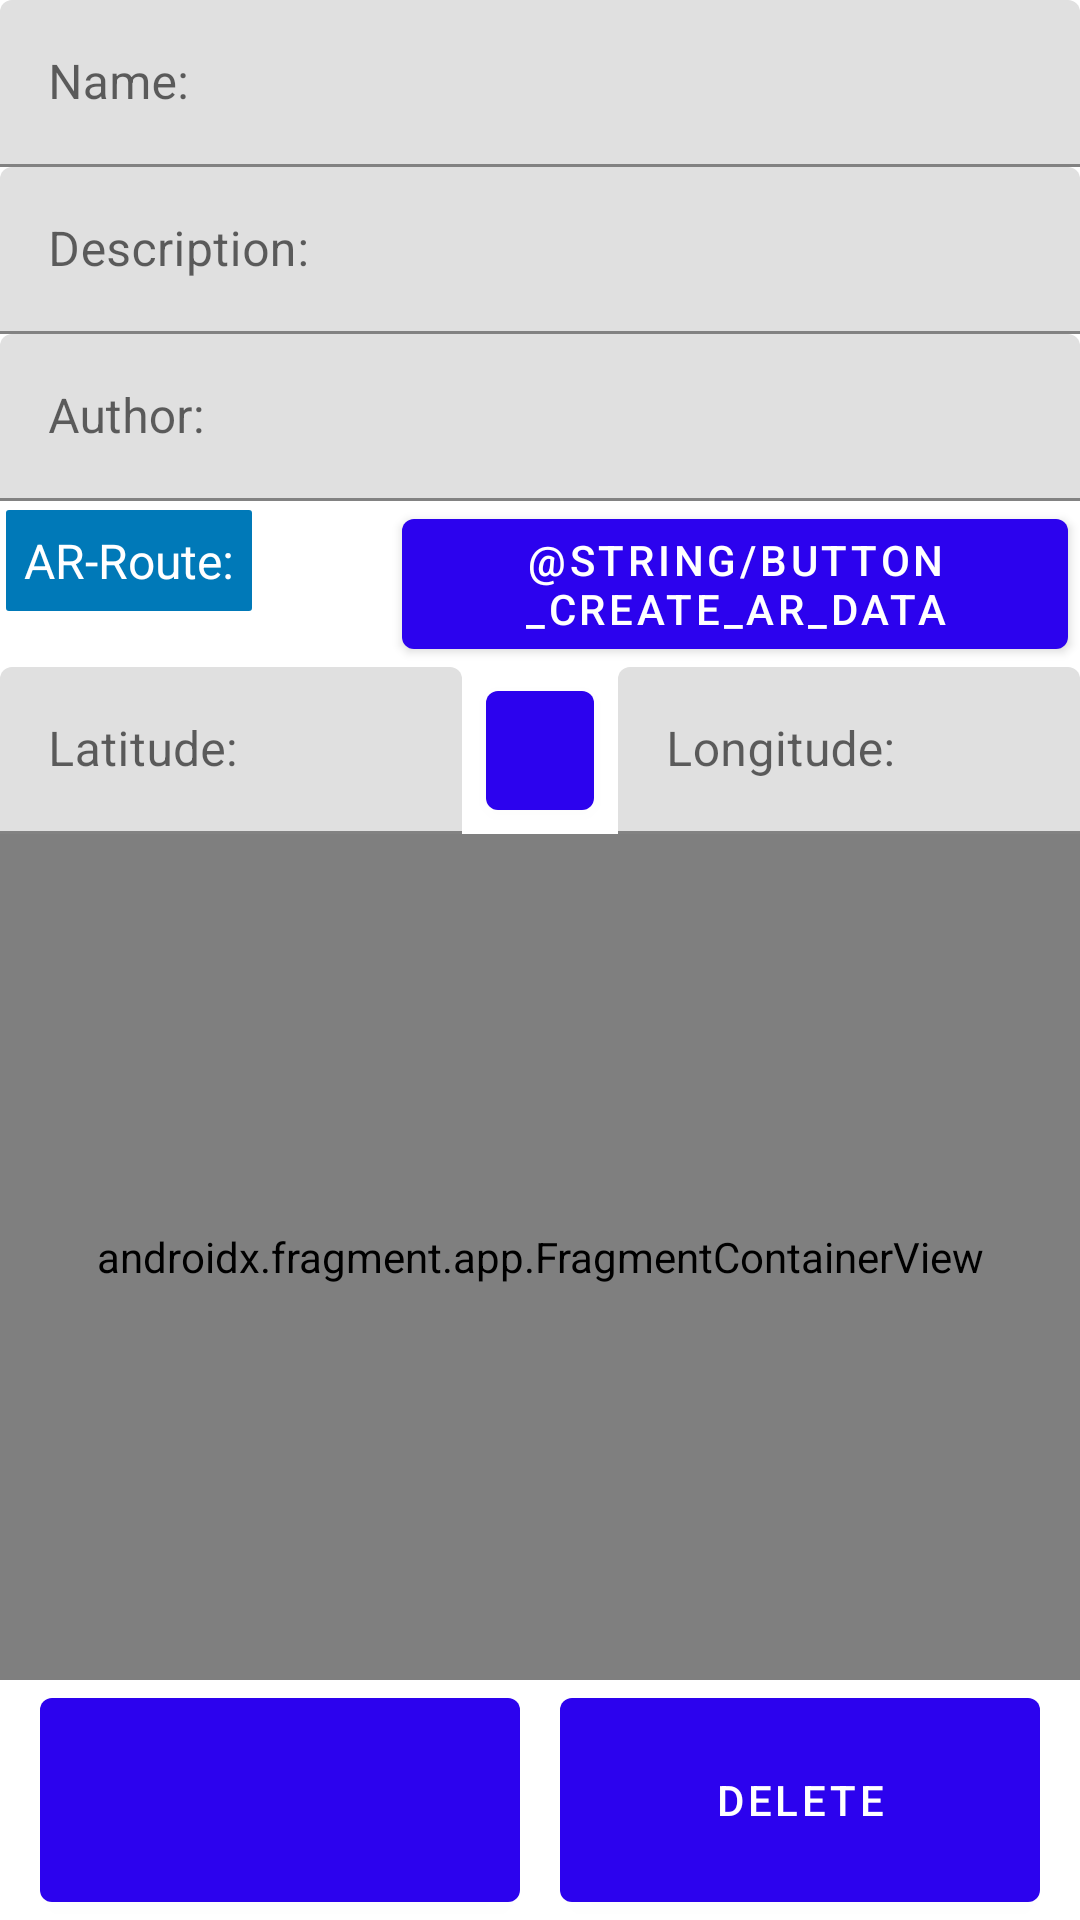

Reconstruct the res/layout file that produces this screen, plus the resources it refers to.
<!-- AndroidManifest.xml: application theme Theme.ARNavigation -->
<!-- res/layout/fragment_create.xml -->
<?xml version="1.0" encoding="utf-8"?>
<androidx.constraintlayout.widget.ConstraintLayout xmlns:android="http://schemas.android.com/apk/res/android"
    xmlns:app="http://schemas.android.com/apk/res-auto"
    android:layout_width="match_parent"
    android:layout_height="match_parent">

    <com.google.android.material.textfield.TextInputLayout
        android:id="@+id/input_name_layout"
        android:layout_width="match_parent"
        android:layout_height="wrap_content"
        android:hint="@string/input_name_hint"
        app:layout_constraintEnd_toStartOf="parent"
        app:layout_constraintStart_toEndOf="parent"
        app:layout_constraintTop_toTopOf="parent">

        <com.google.android.material.textfield.TextInputEditText
            android:id="@+id/input_name"
            android:layout_width="match_parent"
            android:layout_height="wrap_content"
            android:inputType="text" />
    </com.google.android.material.textfield.TextInputLayout>


    <com.google.android.material.textfield.TextInputLayout
        android:id="@+id/input_description_layout"
        android:layout_width="match_parent"
        android:layout_height="wrap_content"
        android:hint="@string/input_description_hint"
        app:layout_constraintEnd_toStartOf="parent"
        app:layout_constraintStart_toEndOf="parent"
        app:layout_constraintTop_toBottomOf="@id/input_name_layout">

        <com.google.android.material.textfield.TextInputEditText
            android:id="@+id/input_description"
            android:layout_width="match_parent"
            android:layout_height="wrap_content"
            android:inputType="text" />
    </com.google.android.material.textfield.TextInputLayout>

    <com.google.android.material.textfield.TextInputLayout
        android:id="@+id/input_author_layout"
        android:layout_width="match_parent"
        android:layout_height="wrap_content"
        android:hint="@string/input_author_hint"
        app:layout_constraintEnd_toStartOf="parent"
        app:layout_constraintStart_toEndOf="parent"
        app:layout_constraintTop_toBottomOf="@id/input_description_layout">

        <com.google.android.material.textfield.TextInputEditText
            android:id="@+id/input_author"
            android:layout_width="match_parent"
            android:layout_height="wrap_content"
            android:inputType="text" />
    </com.google.android.material.textfield.TextInputLayout>

    <LinearLayout
        android:id="@+id/layout_ar_data"
        android:layout_width="match_parent"
        android:layout_height="wrap_content"
        android:orientation="horizontal"
        app:layout_constraintEnd_toStartOf="parent"
        app:layout_constraintStart_toEndOf="parent"
        app:layout_constraintTop_toBottomOf="@id/input_author_layout">

        <com.google.android.material.textview.MaterialTextView
            android:layout_width="wrap_content"
            android:layout_height="wrap_content"
            android:layout_marginTop="1dp"
            android:background="@drawable/squared"
            android:text="AR-Route:"
            android:textColor="@color/white"
            android:textSize="16sp" />

        <ImageView
            android:id="@+id/check_has_as_route"
            android:layout_width="wrap_content"
            android:layout_height="match_parent"
            android:src="@drawable/ic_baseline_check_box_outline_blank_48" />

        <com.google.android.material.button.MaterialButton
            android:id="@+id/button_input_ardata"
            android:layout_width="wrap_content"
            android:layout_height="wrap_content"
            android:layout_marginEnd="4dp"
            android:text="@string/button_create_ar_data" />

        <com.google.android.material.button.MaterialButton
            android:id="@+id/button_try_ar_route"
            android:layout_width="wrap_content"
            android:layout_height="wrap_content"
            android:text="@string/button_try_ar_route"
            android:visibility="gone" />


    </LinearLayout>

    <com.google.android.material.textfield.TextInputLayout
        android:id="@+id/input_lat_layout"
        android:layout_width="0dp"
        android:layout_height="wrap_content"
        android:layout_marginEnd="8dp"
        android:hint="@string/input_lat_hint"
        app:layout_constraintEnd_toStartOf="@id/button_sync_location"
        app:layout_constraintStart_toStartOf="parent"
        app:layout_constraintTop_toBottomOf="@id/layout_ar_data">

        <com.google.android.material.textfield.TextInputEditText
            android:id="@+id/input_lat"
            android:layout_width="match_parent"
            android:layout_height="wrap_content"
            android:inputType="numberDecimal" />
    </com.google.android.material.textfield.TextInputLayout>

    <com.google.android.material.button.MaterialButton
        android:id="@+id/button_sync_location"
        android:layout_width="36dp"
        android:layout_height="0dp"
        android:layout_marginVertical="8dp"
        android:insetLeft="0dp"
        android:insetTop="0dp"
        android:insetRight="0dp"
        android:insetBottom="0dp"
        app:icon="@drawable/ic_baseline_sync_24"
        app:iconGravity="textStart"
        app:iconPadding="0dp"
        app:layout_constraintBottom_toTopOf="@id/map_pick_location"
        app:layout_constraintEnd_toStartOf="@id/input_lng_layout"
        app:layout_constraintStart_toEndOf="@id/input_lat_layout"
        app:layout_constraintTop_toBottomOf="@id/layout_ar_data" />

    <com.google.android.material.textfield.TextInputLayout
        android:id="@+id/input_lng_layout"
        android:layout_width="0dp"
        android:layout_height="wrap_content"
        android:layout_marginStart="8dp"
        android:hint="@string/input_lng_hint"
        app:layout_constraintEnd_toEndOf="parent"
        app:layout_constraintStart_toEndOf="@id/button_sync_location"
        app:layout_constraintTop_toBottomOf="@id/layout_ar_data">

        <com.google.android.material.textfield.TextInputEditText
            android:id="@+id/input_lng"
            android:layout_width="match_parent"
            android:layout_height="wrap_content"
            android:inputType="numberDecimal" />
    </com.google.android.material.textfield.TextInputLayout>

    <androidx.fragment.app.FragmentContainerView
        android:id="@+id/map_pick_location"
        android:name="com.google.android.gms.maps.SupportMapFragment"
        android:layout_width="match_parent"
        android:layout_height="0dp"
        app:layout_constraintBottom_toTopOf="@id/button_create"
        app:layout_constraintEnd_toStartOf="parent"
        app:layout_constraintStart_toEndOf="parent"
        app:layout_constraintTop_toBottomOf="@id/input_lat_layout" />

    <com.google.android.material.button.MaterialButton
        android:id="@+id/button_delete"
        android:layout_width="160dp"
        android:layout_height="80dp"
        android:text="@string/button_delete_place"
        app:layout_constraintBottom_toBottomOf="parent"
        app:layout_constraintEnd_toEndOf="parent"
        app:layout_constraintStart_toEndOf="@id/button_create" />

    <com.google.android.material.button.MaterialButton
        android:id="@+id/button_create"
        android:layout_width="160dp"
        android:layout_height="80dp"
        app:layout_constraintBottom_toBottomOf="parent"
        app:layout_constraintEnd_toStartOf="@id/button_delete"
        app:layout_constraintStart_toStartOf="parent" />

</androidx.constraintlayout.widget.ConstraintLayout>
<!-- resources referenced by this layout -->
<resources>
  <color name="white">#FFFFFFFF</color>
  <!-- drawable ic_baseline_check_box_outline_blank_48 (drawable) -->
  <vector android:height="48dp" android:tint="#FFFFFF"
      android:viewportHeight="24" android:viewportWidth="24"
      android:width="48dp" xmlns:android="http://schemas.android.com/apk/res/android">
      <path android:fillColor="@android:color/white" android:pathData="M19,5v14H5V5h14m0,-2H5c-1.1,0 -2,0.9 -2,2v14c0,1.1 0.9,2 2,2h14c1.1,0 2,-0.9 2,-2V5c0,-1.1 -0.9,-2 -2,-2z"/>
  </vector>
  <!-- drawable squared (drawable) -->
  <?xml version="1.0" encoding="utf-8"?>
  <shape xmlns:android="http://schemas.android.com/apk/res/android"
      android:shape="rectangle">
      <solid android:color="@color/purple_500" />
      <stroke
          android:width="2dp"
          android:color="@color/white" />
      <padding
          android:bottom="8dp"
          android:left="8dp"
          android:right="8dp"
          android:top="8dp" />
      <corners
          android:bottomLeftRadius="2dp"
          android:bottomRightRadius="2dp"
          android:topLeftRadius="2dp"
          android:topRightRadius="2dp" />
  
  </shape>
  <string name="button_delete_place">Delete</string>
  <string name="button_try_ar_route">Try route</string>
  <string name="input_author_hint">Author:</string>
  <string name="input_description_hint">Description:</string>
  <string name="input_lat_hint">Latitude:</string>
  <string name="input_lng_hint">Longitude:</string>
  <string name="input_name_hint">Name:</string>
  <style name="Theme.ARNavigation" parent="Theme.MaterialComponents.DayNight.DarkActionBar">
          
          <item name="colorPrimary">#2C02EE</item>
          <item name="colorPrimaryVariant">#5916FC</item>
          <item name="colorOnPrimary">@color/white</item>
          
          <item name="colorSecondary">#C3EE02</item>
          <item name="colorSecondaryVariant">#d6f56a</item>
          <item name="colorOnSecondary">@color/black</item>
          
          <item name="android:statusBarColor" tools:targetApi="l">?attr/colorPrimaryVariant</item>
          
      </style>
  <color name="purple_500">#0079b8</color>
  <color name="black">#FF000000</color>
</resources>
